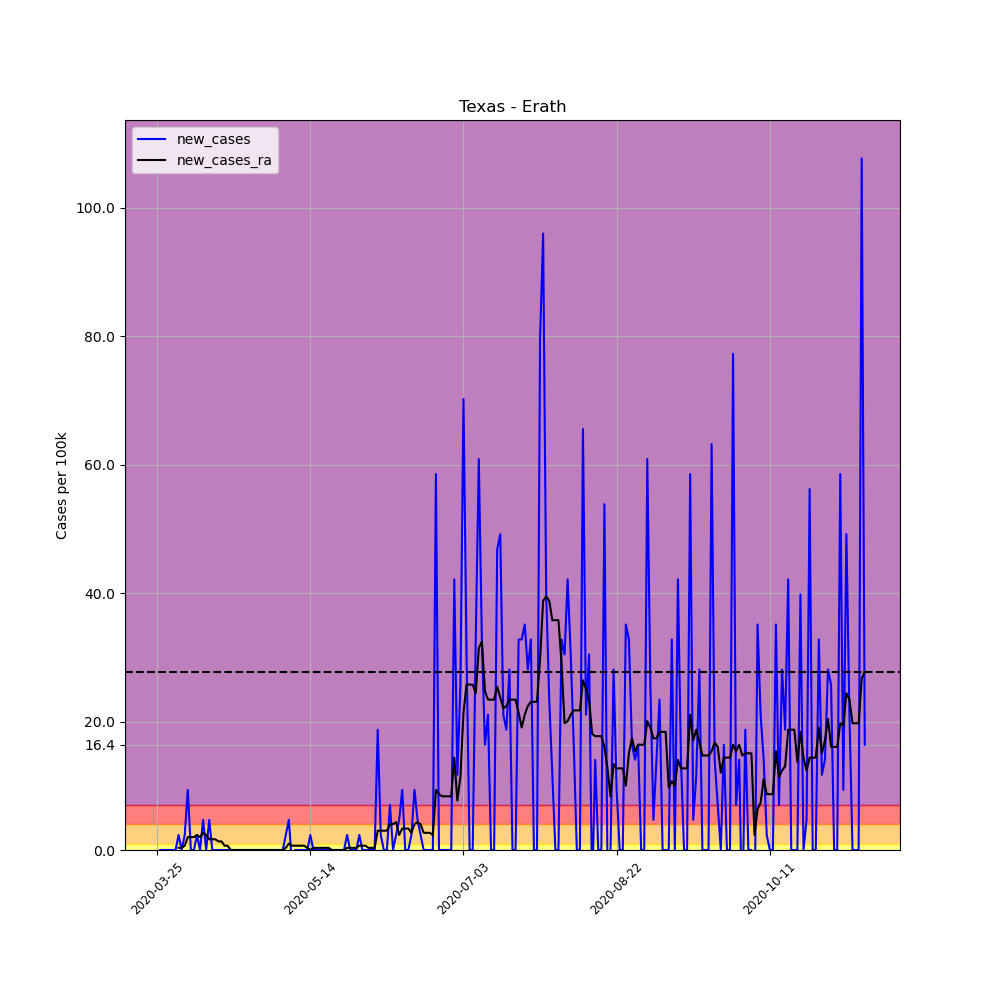

Data behind this chart, as committed beside it:
, date, county, state, fips, cases, deaths, COUNTY, STNAME, CTYNAME, POPESTIMATE2019, per_100k, per_100k_ra, new_cases, new_cases_ra
348899, 2020-03-25, Erath, Texas, 48143, 1, 0, 143, Texas, Erath, 42698, 2.342, , , 
348900, 2020-03-26, Erath, Texas, 48143, 1, 0, 143, Texas, Erath, 42698, 2.342, , 0.0, 
348901, 2020-03-27, Erath, Texas, 48143, 1, 0, 143, Texas, Erath, 42698, 2.342, , 0.0, 
348902, 2020-03-28, Erath, Texas, 48143, 1, 0, 143, Texas, Erath, 42698, 2.342, , 0.0, 
348903, 2020-03-29, Erath, Texas, 48143, 1, 0, 143, Texas, Erath, 42698, 2.342, , 0.0, 
348904, 2020-03-30, Erath, Texas, 48143, 1, 0, 143, Texas, Erath, 42698, 2.342, , 0.0, 
348905, 2020-03-31, Erath, Texas, 48143, 1, 0, 143, Texas, Erath, 42698, 2.342, 2.342, 0.0, 
348906, 2020-04-01, Erath, Texas, 48143, 2, 0, 143, Texas, Erath, 42698, 4.684, 2.677, 2.342, 0.3346
348907, 2020-04-02, Erath, Texas, 48143, 2, 0, 143, Texas, Erath, 42698, 4.684, 3.011, 0.0, 0.3346
348908, 2020-04-03, Erath, Texas, 48143, 3, 1, 143, Texas, Erath, 42698, 7.026, 3.68, 2.342, 0.6692
348909, 2020-04-04, Erath, Texas, 48143, 7, 1, 143, Texas, Erath, 42698, 16.39, 5.688, 9.368, 2.007
348910, 2020-04-05, Erath, Texas, 48143, 7, 1, 143, Texas, Erath, 42698, 16.39, 7.695, 0.0, 2.007
348911, 2020-04-06, Erath, Texas, 48143, 7, 1, 143, Texas, Erath, 42698, 16.39, 9.703, 0.0, 2.007
348912, 2020-04-07, Erath, Texas, 48143, 8, 1, 143, Texas, Erath, 42698, 18.74, 12.04, 2.342, 2.342
348913, 2020-04-08, Erath, Texas, 48143, 8, 1, 143, Texas, Erath, 42698, 18.74, 14.05, 0.0, 2.007
348914, 2020-04-09, Erath, Texas, 48143, 10, 1, 143, Texas, Erath, 42698, 23.42, 16.73, 4.684, 2.677
348915, 2020-04-10, Erath, Texas, 48143, 10, 1, 143, Texas, Erath, 42698, 23.42, 19.07, 0.0, 2.342
348916, 2020-04-11, Erath, Texas, 48143, 12, 1, 143, Texas, Erath, 42698, 28.1, 20.74, 4.684, 1.673
348917, 2020-04-12, Erath, Texas, 48143, 12, 1, 143, Texas, Erath, 42698, 28.1, 22.42, 0.0, 1.673
348918, 2020-04-13, Erath, Texas, 48143, 12, 1, 143, Texas, Erath, 42698, 28.1, 24.09, 0.0, 1.673
348919, 2020-04-14, Erath, Texas, 48143, 12, 1, 143, Texas, Erath, 42698, 28.1, 25.43, 0.0, 1.338
348920, 2020-04-15, Erath, Texas, 48143, 12, 1, 143, Texas, Erath, 42698, 28.1, 26.77, 0.0, 1.338
348921, 2020-04-16, Erath, Texas, 48143, 12, 1, 143, Texas, Erath, 42698, 28.1, 27.44, 0.0, 0.6692
348922, 2020-04-17, Erath, Texas, 48143, 12, 1, 143, Texas, Erath, 42698, 28.1, 28.1, 0.0, 0.6692
348923, 2020-04-18, Erath, Texas, 48143, 12, 1, 143, Texas, Erath, 42698, 28.1, 28.1, 0.0, 2.5376526277146434e-16
348924, 2020-04-19, Erath, Texas, 48143, 12, 1, 143, Texas, Erath, 42698, 28.1, 28.1, 0.0, 2.5376526277146434e-16
348925, 2020-04-20, Erath, Texas, 48143, 12, 1, 143, Texas, Erath, 42698, 28.1, 28.1, 0.0, 2.5376526277146434e-16
348926, 2020-04-21, Erath, Texas, 48143, 12, 1, 143, Texas, Erath, 42698, 28.1, 28.1, 0.0, 2.5376526277146434e-16
348927, 2020-04-22, Erath, Texas, 48143, 12, 1, 143, Texas, Erath, 42698, 28.1, 28.1, 0.0, 2.5376526277146434e-16
348928, 2020-04-23, Erath, Texas, 48143, 12, 1, 143, Texas, Erath, 42698, 28.1, 28.1, 0.0, 2.5376526277146434e-16
348929, 2020-04-24, Erath, Texas, 48143, 12, 1, 143, Texas, Erath, 42698, 28.1, 28.1, 0.0, 2.5376526277146434e-16
348930, 2020-04-25, Erath, Texas, 48143, 12, 1, 143, Texas, Erath, 42698, 28.1, 28.1, 0.0, 2.5376526277146434e-16
348931, 2020-04-26, Erath, Texas, 48143, 12, 1, 143, Texas, Erath, 42698, 28.1, 28.1, 0.0, 2.5376526277146434e-16
348932, 2020-04-27, Erath, Texas, 48143, 12, 1, 143, Texas, Erath, 42698, 28.1, 28.1, 0.0, 2.5376526277146434e-16
348933, 2020-04-28, Erath, Texas, 48143, 12, 1, 143, Texas, Erath, 42698, 28.1, 28.1, 0.0, 2.5376526277146434e-16
348934, 2020-04-29, Erath, Texas, 48143, 12, 1, 143, Texas, Erath, 42698, 28.1, 28.1, 0.0, 2.5376526277146434e-16
348935, 2020-04-30, Erath, Texas, 48143, 12, 1, 143, Texas, Erath, 42698, 28.1, 28.1, 0.0, 2.5376526277146434e-16
348936, 2020-05-01, Erath, Texas, 48143, 12, 1, 143, Texas, Erath, 42698, 28.1, 28.1, 0.0, 2.5376526277146434e-16
348937, 2020-05-02, Erath, Texas, 48143, 12, 1, 143, Texas, Erath, 42698, 28.1, 28.1, 0.0, 2.5376526277146434e-16
348938, 2020-05-03, Erath, Texas, 48143, 12, 1, 143, Texas, Erath, 42698, 28.1, 28.1, 0.0, 2.5376526277146434e-16
348939, 2020-05-04, Erath, Texas, 48143, 12, 1, 143, Texas, Erath, 42698, 28.1, 28.1, 0.0, 2.5376526277146434e-16
348940, 2020-05-05, Erath, Texas, 48143, 12, 1, 143, Texas, Erath, 42698, 28.1, 28.1, 0.0, 2.5376526277146434e-16
348941, 2020-05-06, Erath, Texas, 48143, 13, 1, 143, Texas, Erath, 42698, 30.45, 28.44, 2.342, 0.3346
348942, 2020-05-07, Erath, Texas, 48143, 15, 1, 143, Texas, Erath, 42698, 35.13, 29.44, 4.684, 1.004
348943, 2020-05-08, Erath, Texas, 48143, 14, 1, 143, Texas, Erath, 42698, 32.79, 30.11, -2.342, 0.6692
348944, 2020-05-09, Erath, Texas, 48143, 14, 1, 143, Texas, Erath, 42698, 32.79, 30.78, 0.0, 0.6692
348945, 2020-05-10, Erath, Texas, 48143, 14, 1, 143, Texas, Erath, 42698, 32.79, 31.45, 0.0, 0.6692
348946, 2020-05-11, Erath, Texas, 48143, 14, 1, 143, Texas, Erath, 42698, 32.79, 32.12, 0.0, 0.6692
348947, 2020-05-12, Erath, Texas, 48143, 14, 1, 143, Texas, Erath, 42698, 32.79, 32.79, 0.0, 0.6692
348948, 2020-05-13, Erath, Texas, 48143, 14, 1, 143, Texas, Erath, 42698, 32.79, 33.12, 0.0, 0.3346
348949, 2020-05-14, Erath, Texas, 48143, 15, 1, 143, Texas, Erath, 42698, 35.13, 33.12, 2.342, 2.5376526277146434e-16
348950, 2020-05-15, Erath, Texas, 48143, 15, 1, 143, Texas, Erath, 42698, 35.13, 33.46, 0.0, 0.3346
348951, 2020-05-16, Erath, Texas, 48143, 15, 1, 143, Texas, Erath, 42698, 35.13, 33.79, 0.0, 0.3346
348952, 2020-05-17, Erath, Texas, 48143, 15, 1, 143, Texas, Erath, 42698, 35.13, 34.13, 0.0, 0.3346
348953, 2020-05-18, Erath, Texas, 48143, 15, 1, 143, Texas, Erath, 42698, 35.13, 34.46, 0.0, 0.3346
348954, 2020-05-19, Erath, Texas, 48143, 15, 1, 143, Texas, Erath, 42698, 35.13, 34.8, 0.0, 0.3346
348955, 2020-05-20, Erath, Texas, 48143, 15, 1, 143, Texas, Erath, 42698, 35.13, 35.13, 0.0, 0.3346
348956, 2020-05-21, Erath, Texas, 48143, 15, 1, 143, Texas, Erath, 42698, 35.13, 35.13, 0.0, 2.5376526277146434e-16
348957, 2020-05-22, Erath, Texas, 48143, 15, 1, 143, Texas, Erath, 42698, 35.13, 35.13, 0.0, 2.5376526277146434e-16
348958, 2020-05-23, Erath, Texas, 48143, 15, 1, 143, Texas, Erath, 42698, 35.13, 35.13, 0.0, 2.5376526277146434e-16
... 172 more rows
